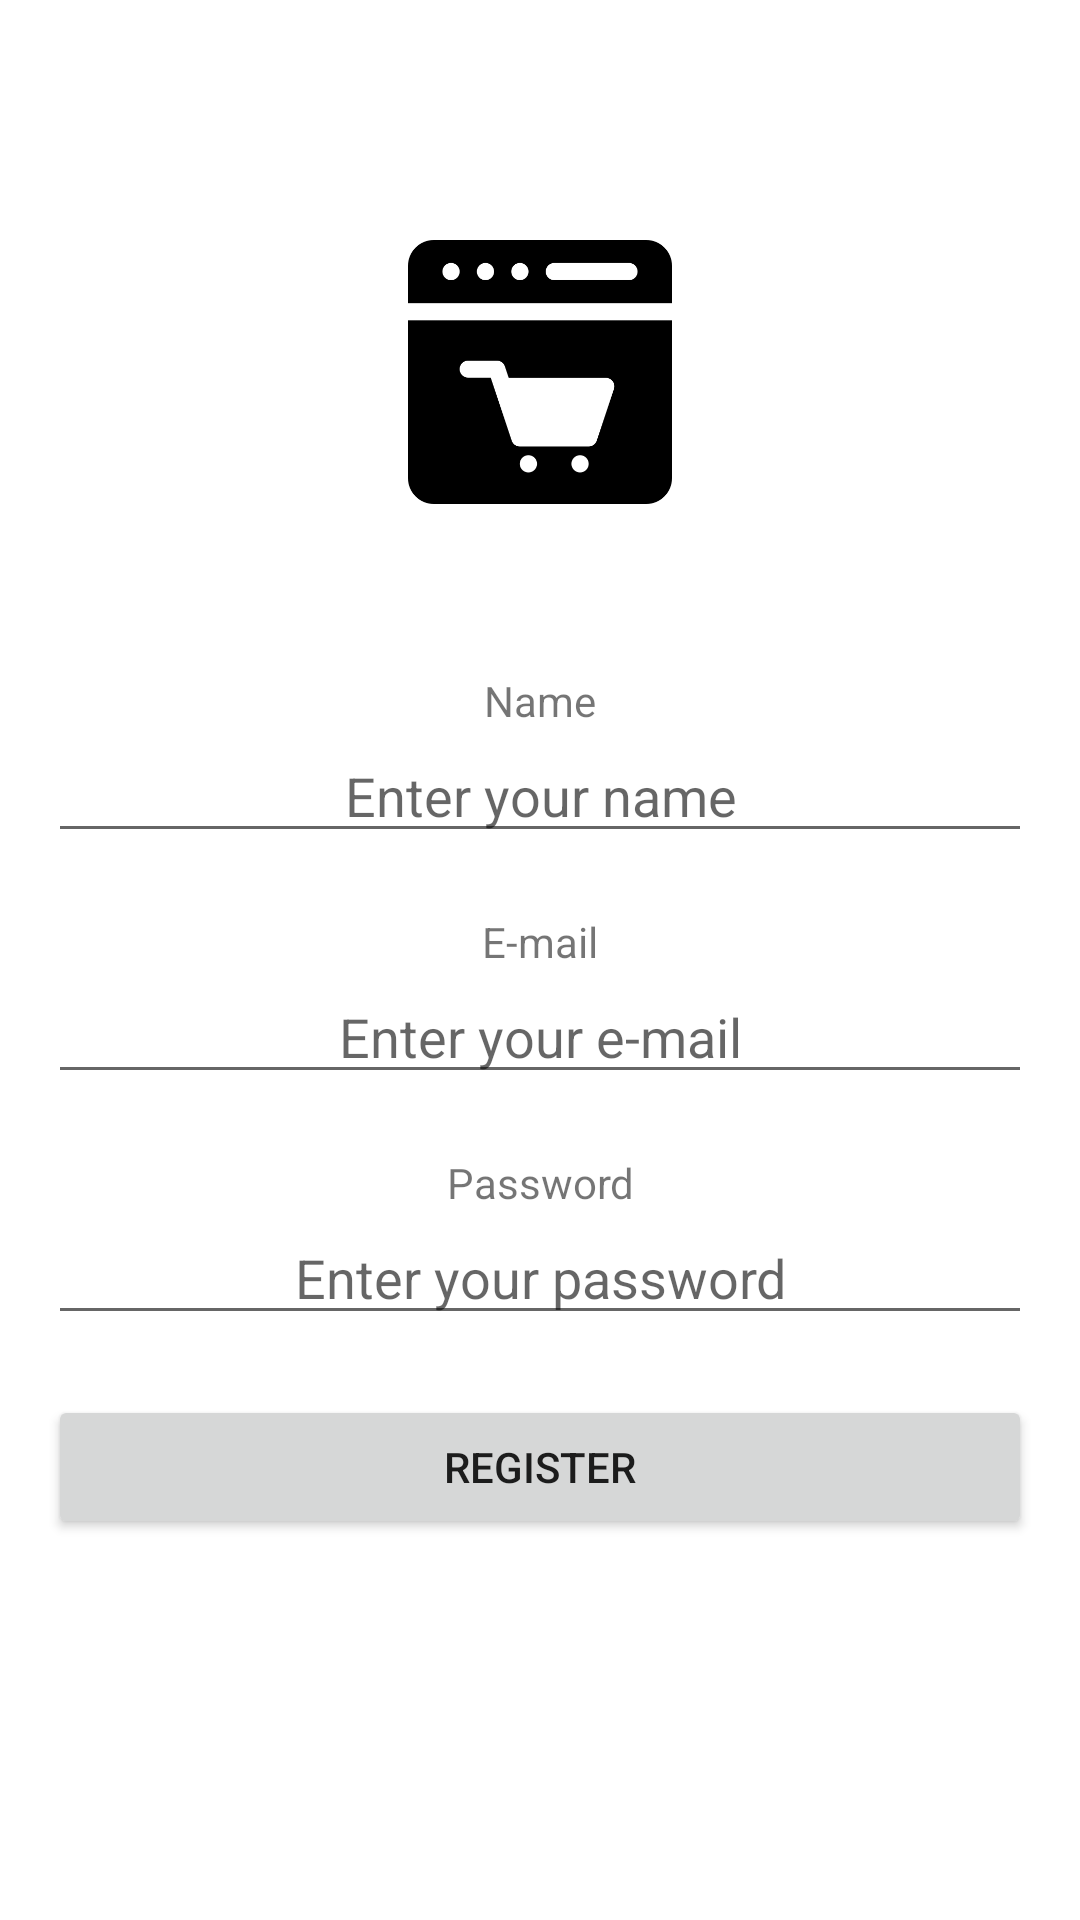

This screen was rendered from an Android layout file. Write that file and the resources it references.
<!-- AndroidManifest.xml: application theme Theme.ECommerceApplication -->
<!-- res/layout/activity_register.xml -->
<?xml version="1.0" encoding="utf-8"?>
<LinearLayout android:layout_width="match_parent"
    android:layout_height="match_parent"
    xmlns:tools="http://schemas.android.com/tools"
    android:orientation="vertical"
    android:padding="16dp"
    android:layout_marginTop="40dp"
    tools:context=".ui.register.RegisterActivity"
    xmlns:android="http://schemas.android.com/apk/res/android">


    <ProgressBar
        android:id="@+id/progressBar"
        style="?android:attr/progressBarStyle"
        android:layout_width="match_parent"
        android:layout_height="wrap_content"
        android:visibility="invisible" />
    <ImageView
        android:layout_width="120dp"
        android:layout_height="120dp"
        android:src="@drawable/shop2"
        android:scaleType="centerInside"
        android:layout_marginBottom="40dp"
        android:layout_gravity="center"

        android:padding="16dp"
        android:contentDescription="App Logo"/>

    <TextView
        android:layout_width="match_parent"
        android:layout_height="wrap_content"
        android:gravity="center"
        android:text="Name"/>

    <EditText
        android:id="@+id/nameEditText"
        android:layout_width="match_parent"
        android:layout_height="wrap_content"

        android:gravity="center"
        android:layout_marginBottom="20dp"
        android:hint="Enter your name"/>

    <TextView
        android:layout_width="match_parent"
        android:layout_height="wrap_content"
        android:gravity="center"

        android:text="E-mail"/>

    <EditText
        android:id="@+id/emailEditText"
        android:layout_width="match_parent"
        android:layout_height="wrap_content"
        android:gravity="center"
        android:layout_marginBottom="20dp"

        android:hint="Enter your e-mail"/>

    <TextView
        android:layout_width="match_parent"
        android:layout_height="wrap_content"
        android:gravity="center"
        android:text="Password"/>

    <EditText
        android:id="@+id/passwordEditText"
        android:layout_width="match_parent"
        android:gravity="center"
        android:layout_marginBottom="20dp"

        android:layout_height="wrap_content"
        android:hint="Enter your password"
        android:inputType="textPassword"/>

    <Button
        android:id="@+id/registerButton"
        android:layout_width="match_parent"
        android:layout_height="wrap_content"
        android:text="Register"/>

</LinearLayout>
<!-- resources referenced by this layout -->
<resources>
  <!-- drawable shop2: png bitmap (drawable, 7600 bytes) -->
  <style name="Theme.ECommerceApplication" parent="Theme.MaterialComponents.DayNight.DarkActionBar">
          
          <item name="colorPrimary">#ED1119</item>
          <item name="colorPrimaryVariant">#ED1119</item>
          <item name="colorOnPrimary">@color/white</item>
          
          <item name="colorSecondary">@color/teal_200</item>
          <item name="colorSecondaryVariant">@color/teal_700</item>
          <item name="colorOnSecondary">@color/black</item>
          
          <item name="android:statusBarColor">?attr/colorPrimaryVariant</item>
          
      </style>
  <!-- not gathered from this repository: default colours our renderer supplied (Android Studio template values) -->
  <color name="teal_200">#FF03DAC5</color>
  <color name="teal_700">#FF018786</color>
  <color name="black">#FF000000</color>
  <color name="white">#FFFFFFFF</color>
</resources>
